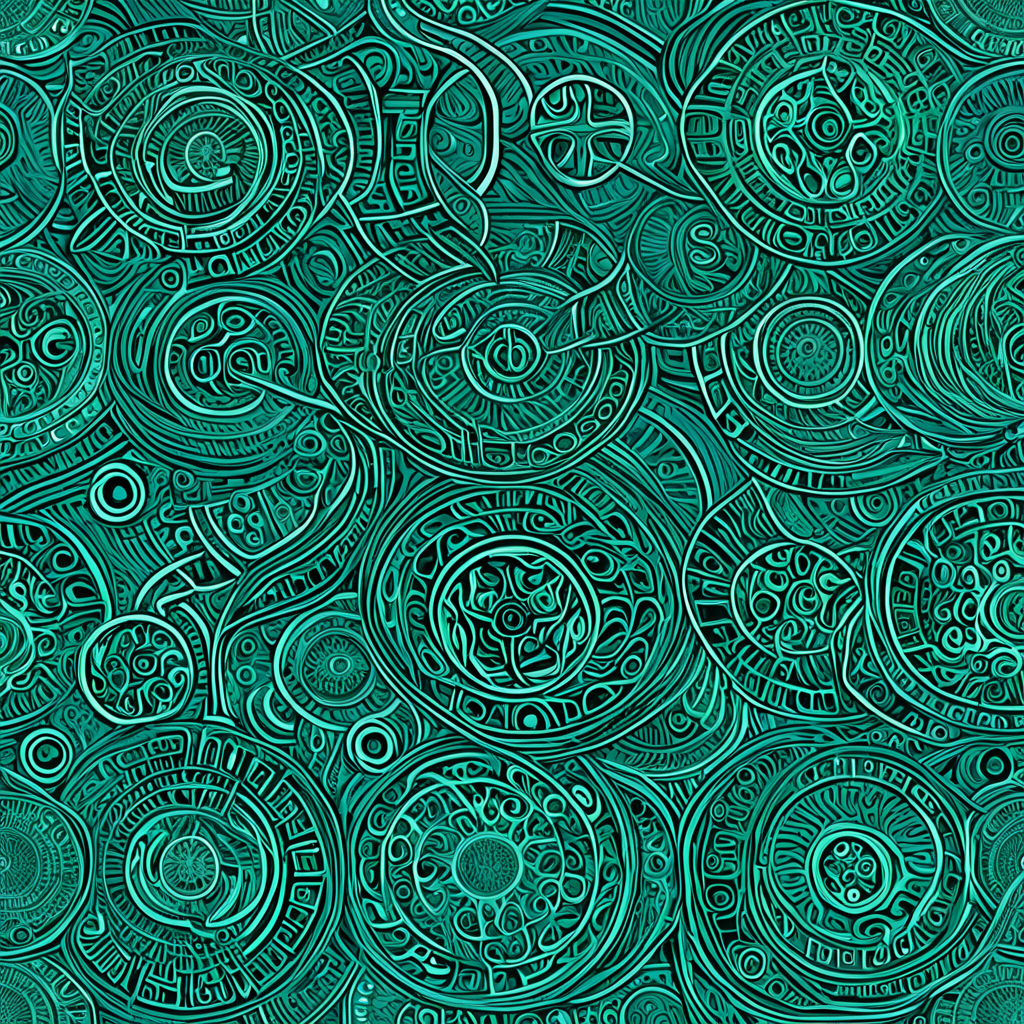
Generation parameters embedded in this image by AUTOMATIC1111 Stable Diffusion web UI or a fork of it (Forge, ...) (PNG 'parameters' text chunk):
<lora:seamless_texture:1> smlstxtr,  The Opening of the Seven Seals (Revelation), (Expressionism:1.1) (Fantasy art:1.3), seamless pattern
Negative prompt: bad hands, bad feet, bad faces, weird arms and legs, tattoo, statue, picture frame
Steps: 30, Sampler: DPM++ 2M, Schedule type: Karras, CFG scale: 7, Seed: 3211848527, Size: 1024x1024, Model hash: 33e58e8668, Model: Juggernaut-XI-byRunDiffusion, Token merging ratio: 0.1, Tiling: True, Lora hashes: "seamless_texture: 14f7c93cfec7", Version: v1.10.1